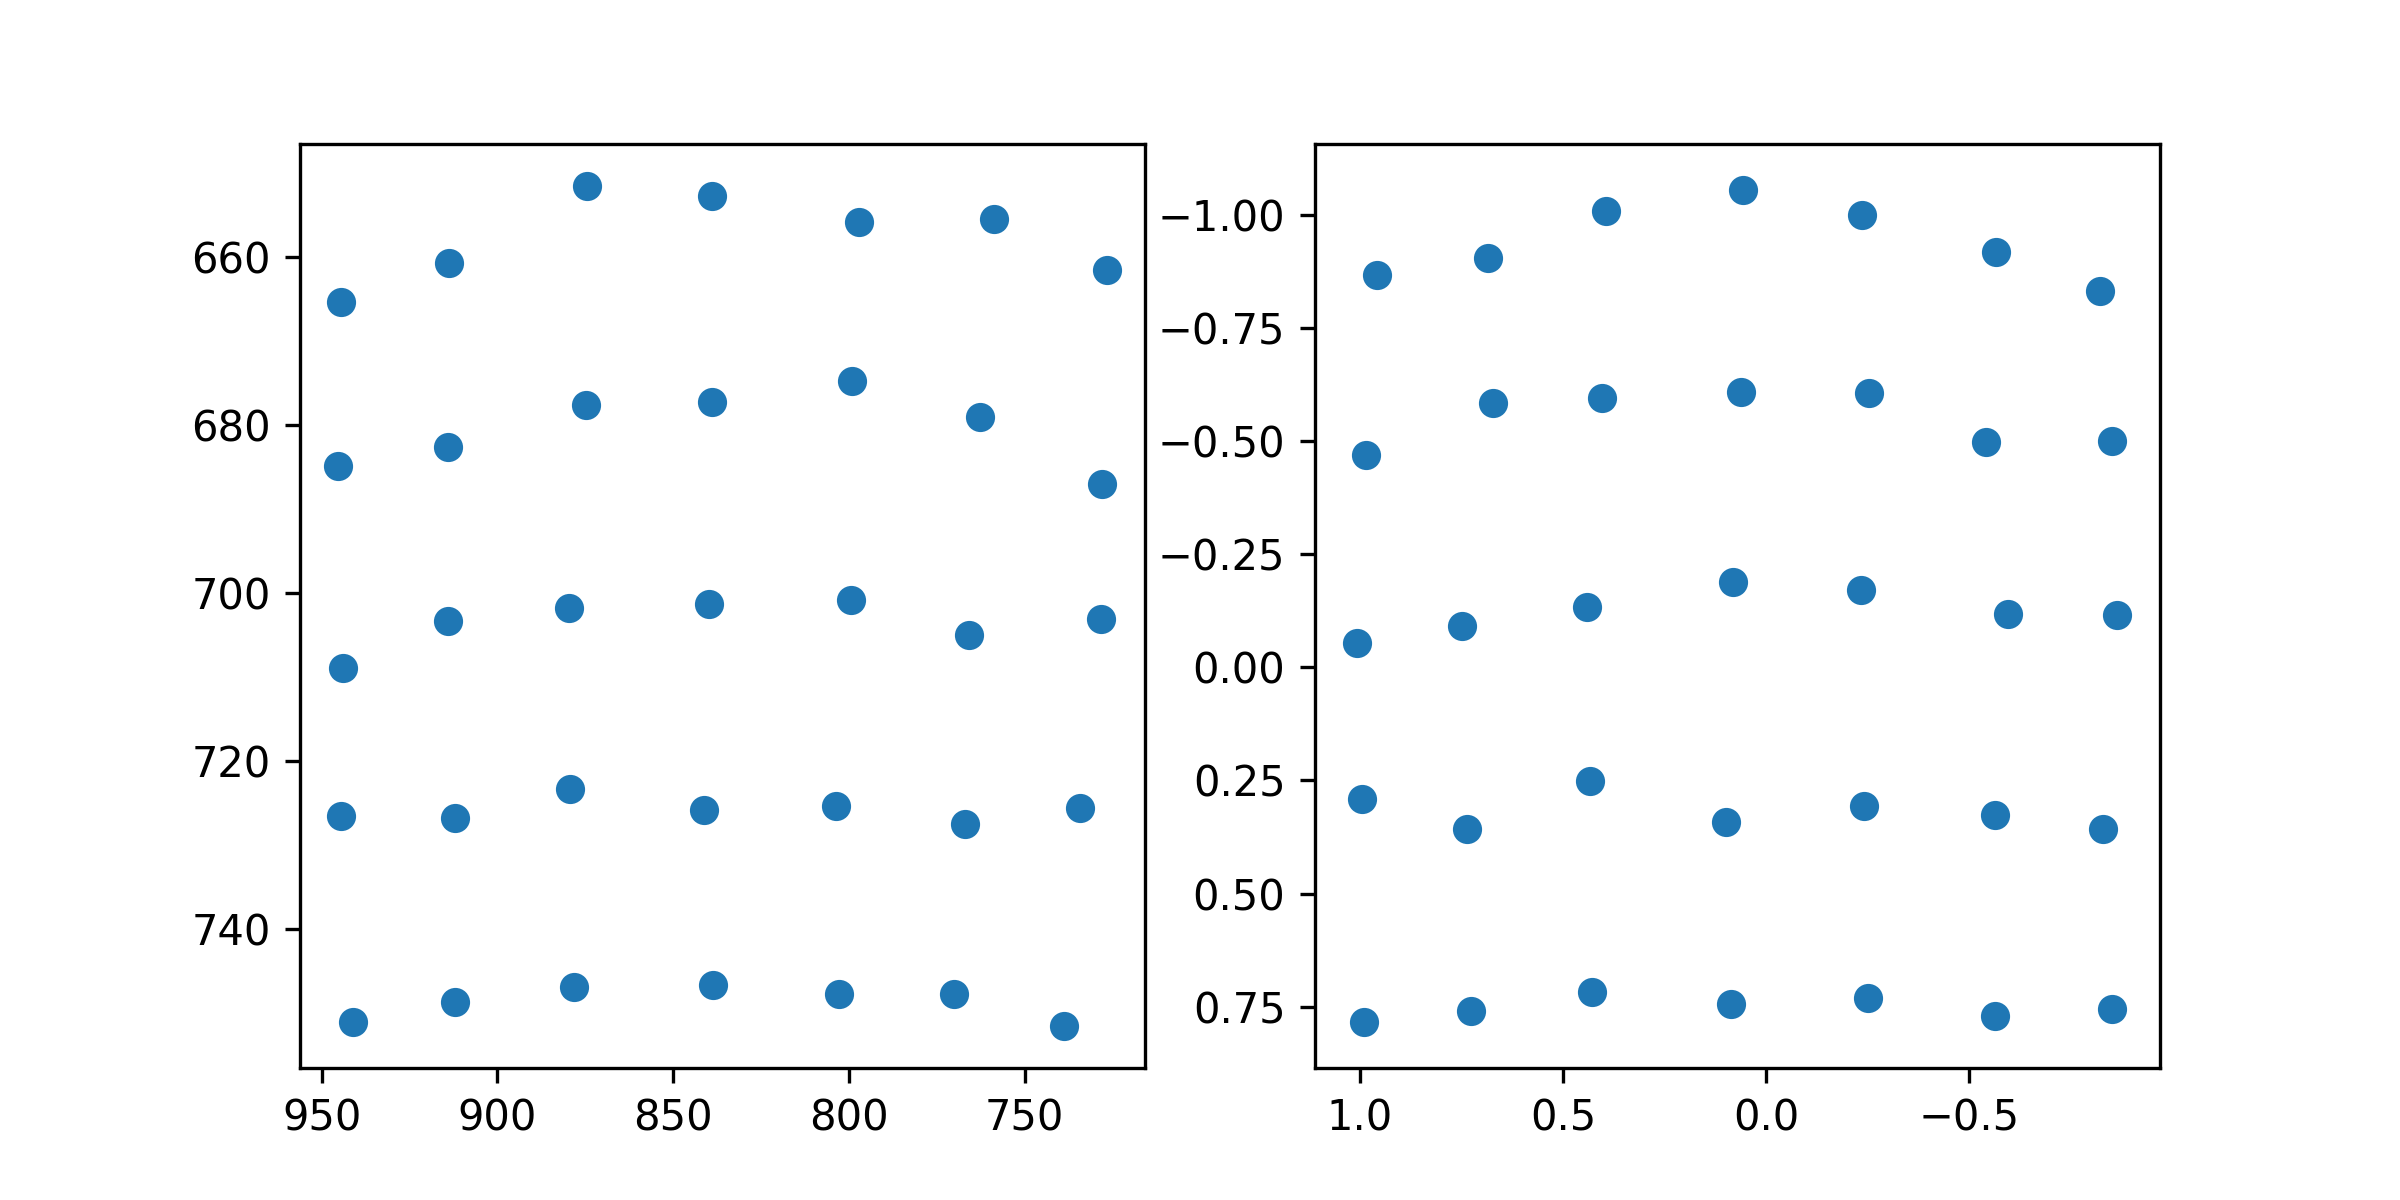

The data file committed next to this chart (first rows):
target_x, target_y, pupil_x, pupil_y
100.0, 100.0, 0.9566, -0.8662
386.0, 100.0, 0.6848, -0.9041
672.0, 100.0, 0.3931, -1.009
958.0, 100.0, 0.05566, -1.054
1244, 100.0, -0.2359, -0.9988
1530, 100.0, -0.5646, -0.918
1816, 100.0, -0.8211, -0.8313
100.0, 320.0, 0.9842, -0.4688
386.0, 320.0, 0.6721, -0.5835
672.0, 320.0, 0.4032, -0.5953
958.0, 320.0, 0.06191, -0.6084
1244, 320.0, -0.2524, -0.6062
1530, 320.0, -0.5412, -0.499
1816, 320.0, -0.85, -0.5
100.0, 540.0, 1.006, -0.05313
386.0, 540.0, 0.7487, -0.09134
672.0, 540.0, 0.4414, -0.1338
958.0, 540.0, 0.08257, -0.1885
1244, 540.0, -0.234, -0.1705
1530, 540.0, -0.5948, -0.1182
1816, 540.0, -0.864, -0.1162
100.0, 760.0, 0.9939, 0.2921
386.0, 760.0, 0.7361, 0.3576
672.0, 760.0, 0.4341, 0.2503
958.0, 760.0, 0.09801, 0.3411
1244, 760.0, -0.2414, 0.307
1530, 760.0, -0.5633, 0.3254
1816, 760.0, -0.8296, 0.3577
100.0, 980.0, 0.9903, 0.783
386.0, 980.0, 0.7255, 0.7602
672.0, 980.0, 0.4287, 0.7166
958.0, 980.0, 0.0872, 0.7445
1244, 980.0, -0.2512, 0.73
1530, 980.0, -0.5625, 0.7698
1816, 980.0, -0.8511, 0.7549
